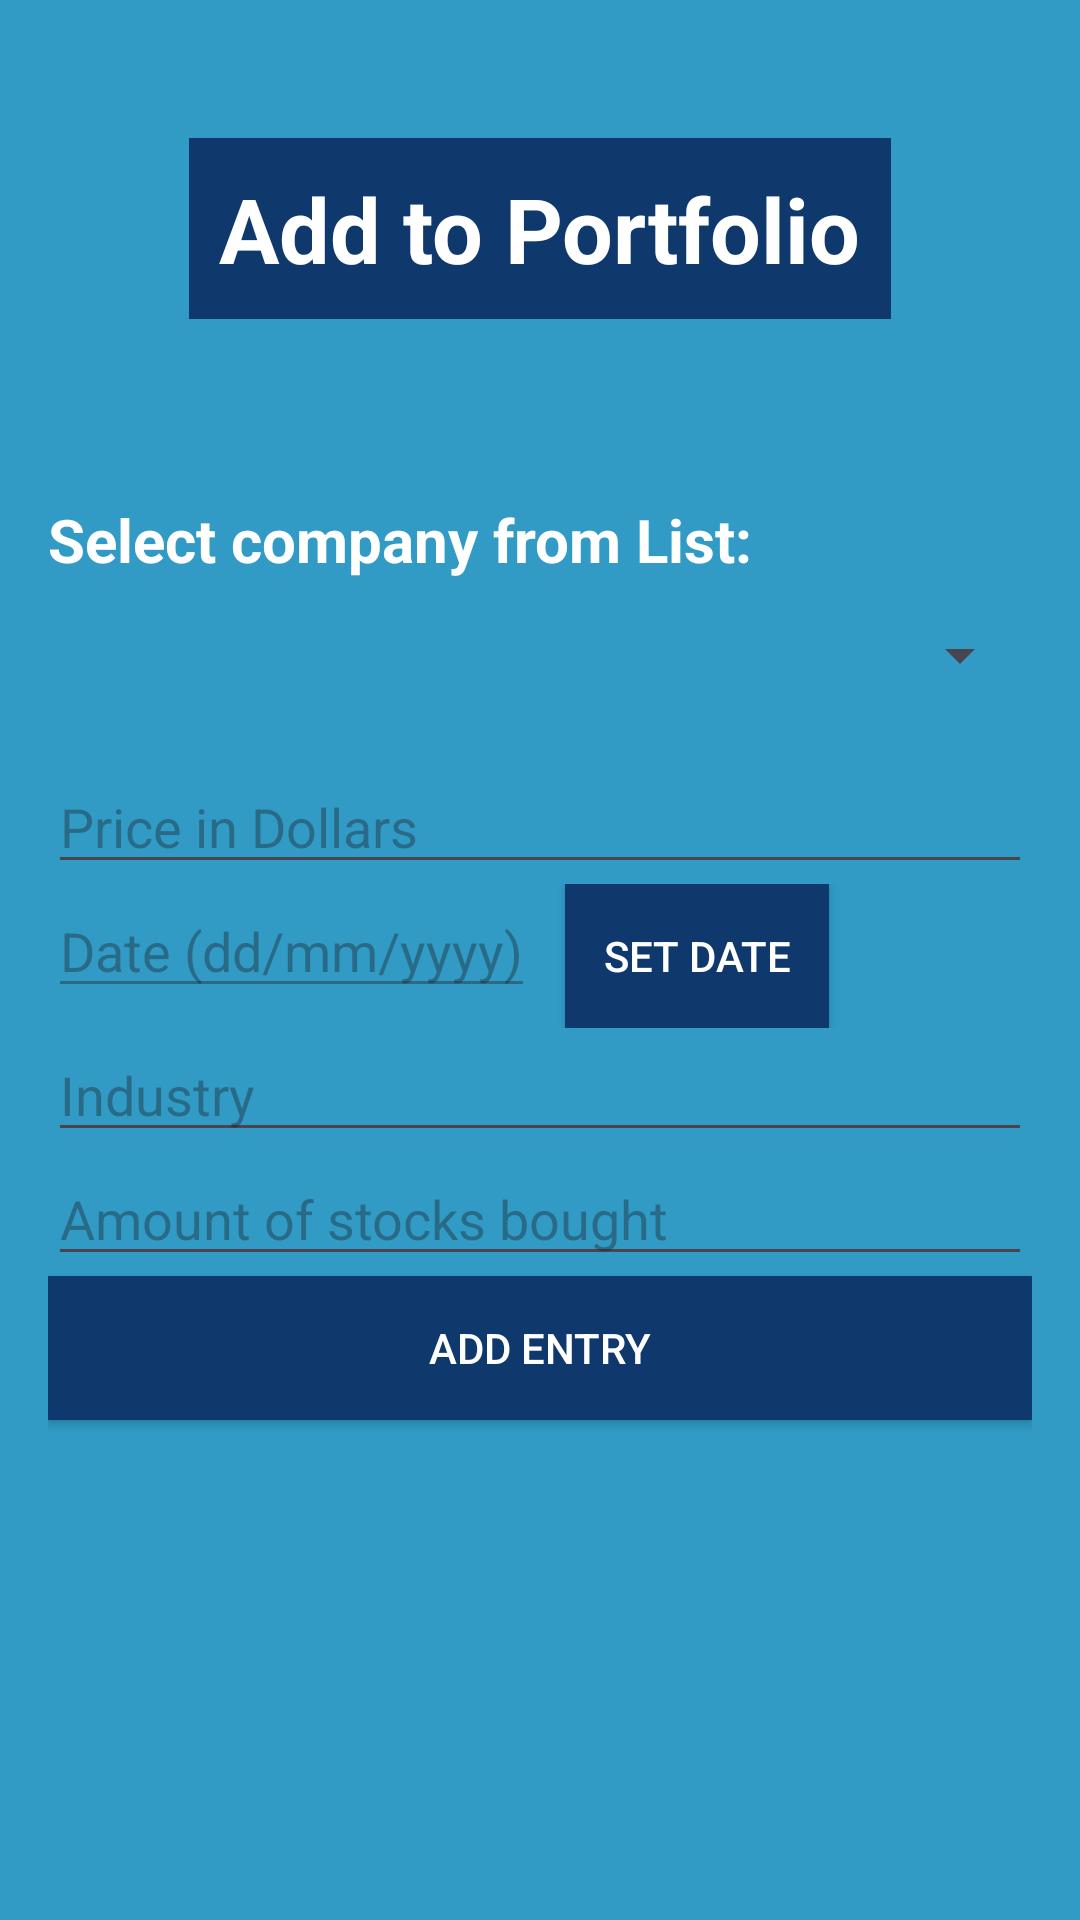

Produce the Android XML layout that renders to this screen, including the resource entries it uses.
<!-- AndroidManifest.xml: application theme Theme.Capitaview_Page_1 -->
<!-- res/layout/activity_add_portfolio_entry.xml -->
<LinearLayout xmlns:android="http://schemas.android.com/apk/res/android"
    android:layout_width="match_parent"
    android:layout_height="match_parent"
    android:orientation="vertical"
    android:background="@color/capitaViewLightBlue"
    android:padding="16dp">

    <TextView
        android:layout_marginTop="30dp"
        android:background="@color/capitaViewDarkBlue"
        android:padding="10dp"
        android:layout_width="wrap_content"
        android:layout_height="wrap_content"
        android:textSize="30sp"
        android:textColor="@color/white"
        android:text="Add to Portfolio"
        android:textStyle="bold"
        android:layout_gravity="center_horizontal"
        />

    <TextView
        android:layout_width="wrap_content"
        android:layout_height="wrap_content"
        android:textColor="@color/white"
        android:text="Select company from List:"
        android:textStyle="bold"
        android:layout_marginTop="60dp"
        android:textSize="20sp"/>

    <Spinner
        android:layout_marginTop="10dp"
        android:id="@+id/companyNameSpinner"
        android:layout_width="match_parent"
        android:layout_height="30dp"
        android:textColor="@color/black"
        android:spinnerMode="dropdown"
        android:dropDownWidth="match_parent"
        android:hint="Company Name"/>

    <EditText
        android:layout_marginTop="20dp"
        android:id="@+id/priceEditText"
        android:layout_width="match_parent"
        android:layout_height="wrap_content"
        android:textColor="@color/white"
        android:inputType="numberDecimal"
        android:hint="Price in Dollars"/>

    <LinearLayout
        android:layout_width="match_parent"
        android:layout_height="wrap_content"
        android:orientation="horizontal">

    <EditText
        android:id="@+id/dateEditText"
        android:layout_width="wrap_content"
        android:textColor="@color/white"
        android:inputType="none"
        android:layout_height="wrap_content"
        android:enabled="false"
        android:focusable="false"
        android:focusableInTouchMode="false"
        android:hint="Date (dd/mm/yyyy)"/>

        <androidx.appcompat.widget.AppCompatButton
            android:layout_width="wrap_content"
            android:layout_height="wrap_content"
            android:background="@color/capitaViewDarkBlue"
            android:textColor="@color/white"
            android:text="Set date"
            android:id="@+id/setDate"
            android:layout_marginStart="10dp"
            />

    </LinearLayout>

    <EditText
        android:id="@+id/industryEditText"
        android:layout_width="match_parent"
        android:layout_height="wrap_content"
        android:textColor="@color/white"
        android:inputType="text"
        android:hint="Industry"/>

    <EditText
        android:id="@+id/amountEditText"
        android:layout_width="match_parent"
        android:layout_height="wrap_content"
        android:inputType="number"
        android:textColor="@color/white"
        android:hint="Amount of stocks bought"/>

    <androidx.appcompat.widget.AppCompatButton
        android:background="@color/capitaViewDarkBlue"
        android:id="@+id/addEntryButton"
        android:layout_width="match_parent"
        android:layout_height="wrap_content"
        android:textColor="@color/white"
        android:text="Add Entry"/>
</LinearLayout>
<!-- resources referenced by this layout -->
<resources>
  <color name="black">#FF000000</color>
  <color name="capitaViewDarkBlue">#0F396D</color>
  <color name="capitaViewLightBlue">#319BC6</color>
  <color name="white">#FFFFFFFF</color>
  <style name="Theme.Capitaview_Page_1" parent="Base.Theme.Capitaview_Page_1" />
  <style name="Base.Theme.Capitaview_Page_1" parent="Theme.Material3.DayNight.NoActionBar">
          
          
      </style>
</resources>
